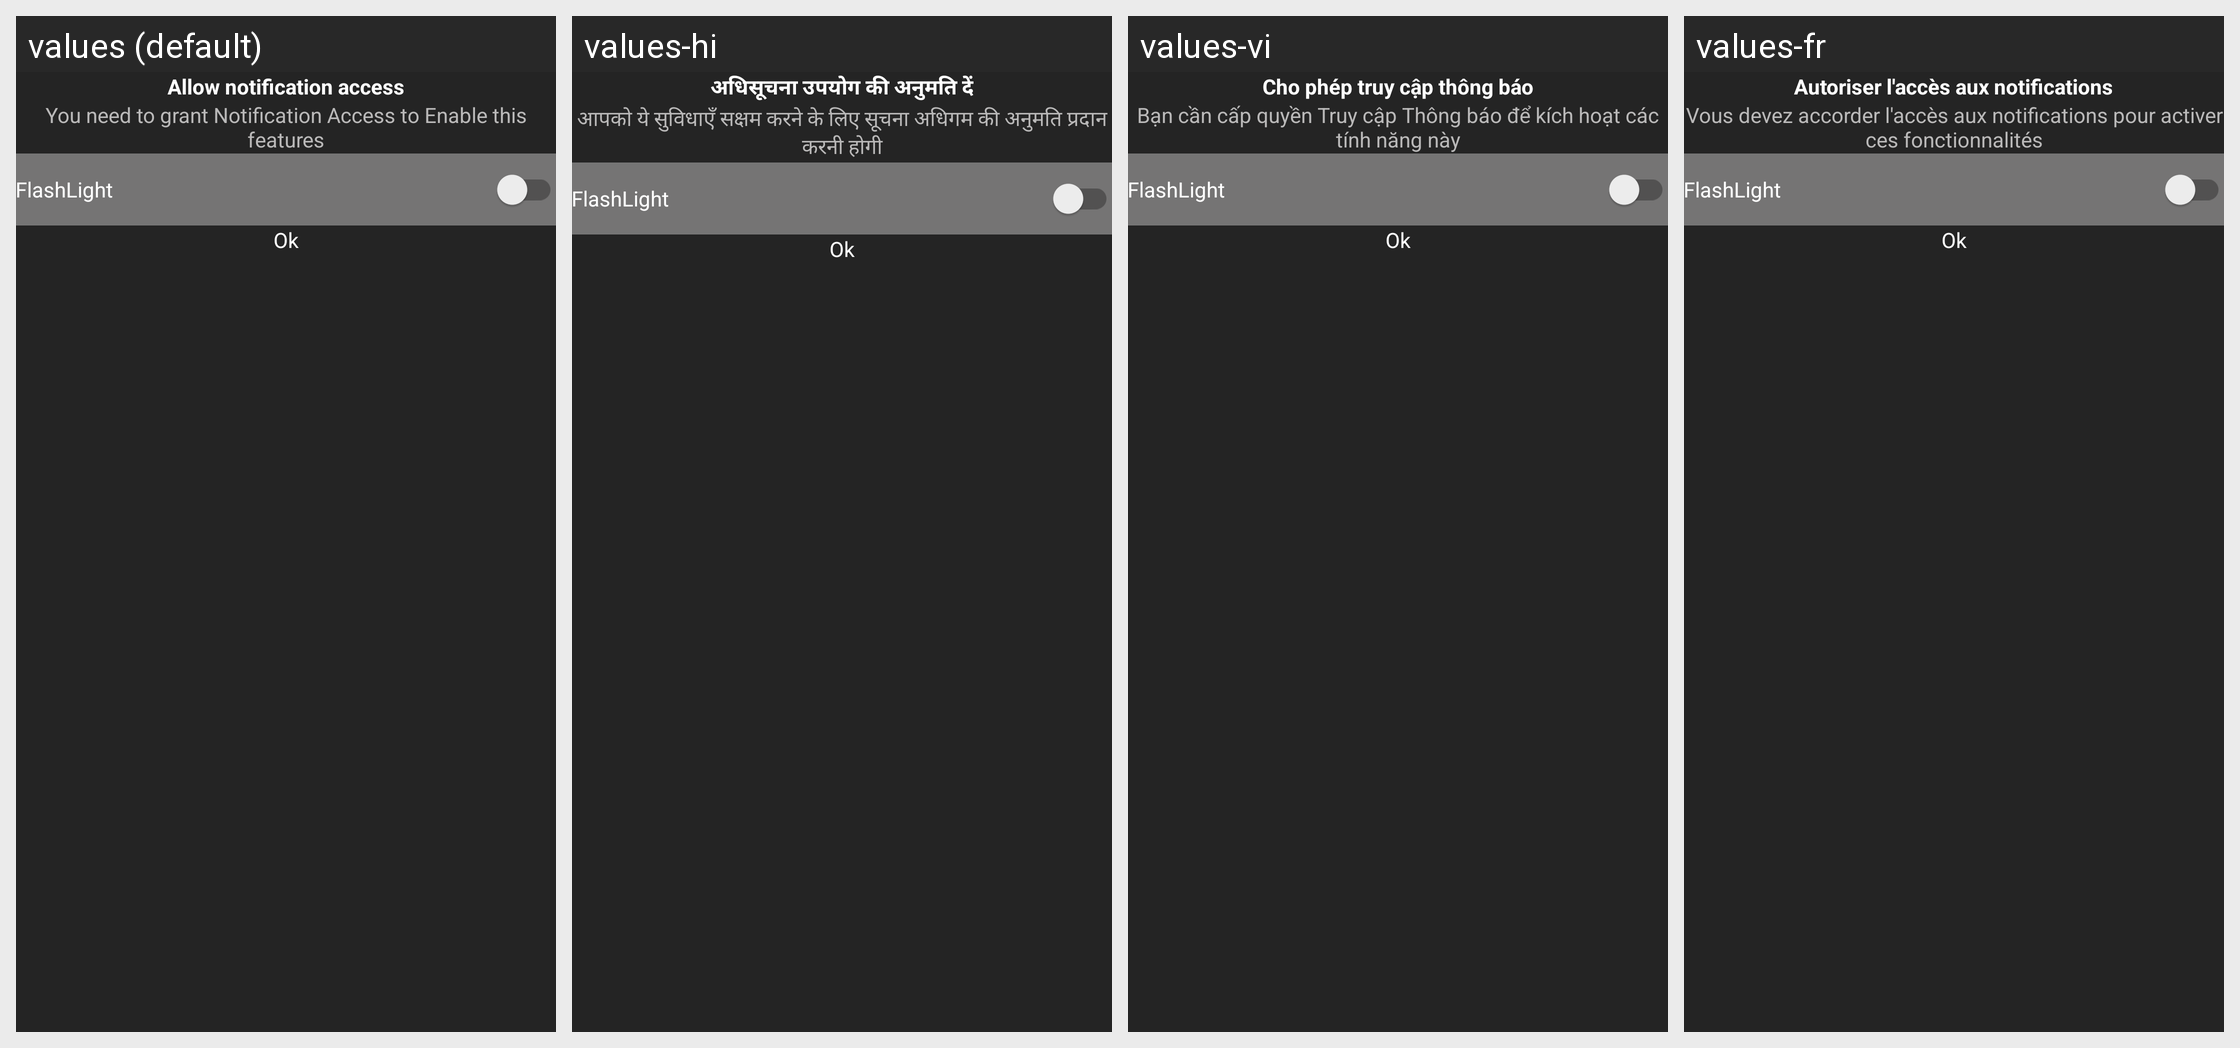

The same Android screen rendered under several of its app's locales, left to right. List the strings drawn on it with the default value and each locale's translation.
Android screen res/layout/dialog_permisison_notification_read.xml rendered under 4 locales, left to right: values (default), values-hi, values-vi, values-fr. Device: Nexus 5 (rendered at 1080×1920; each locale shown at half size, 540×960, under a caption strip naming it); theme Theme.FindPhone.
Other locales in the repository, not shown: values-es, values-pt.
Strings drawn on this screen, with the default value and each locale's value (text and hints the layout hard-codes, and strings that could not be matched under every locale, appear in the picture but are not listed):

txt_allow_notification_access
  values: Allow notification access
  values-hi: अधिसूचना उपयोग की अनुमति दें
  values-vi: Cho phép truy cập thông báo
  values-fr: Autoriser l'accès aux notifications

txt_notification_permisison_mess
  values: You need to grant Notification Access to Enable this features
  values-hi: आपको ये सुविधाएँ सक्षम करने के लिए सूचना अधिगम की अनुमति प्रदान करनी होगी
  values-vi: Bạn cần cấp quyền Truy cập Thông báo để kích hoạt các tính năng này
  values-fr: Vous devez accorder l'accès aux notifications pour activer ces fonctionnalités

app_name
  values: FlashLight
  values-hi: FlashLight  [not translated; the default value is used]
  values-vi: FlashLight  [not translated; the default value is used]
  values-fr: FlashLight  [not translated; the default value is used]
